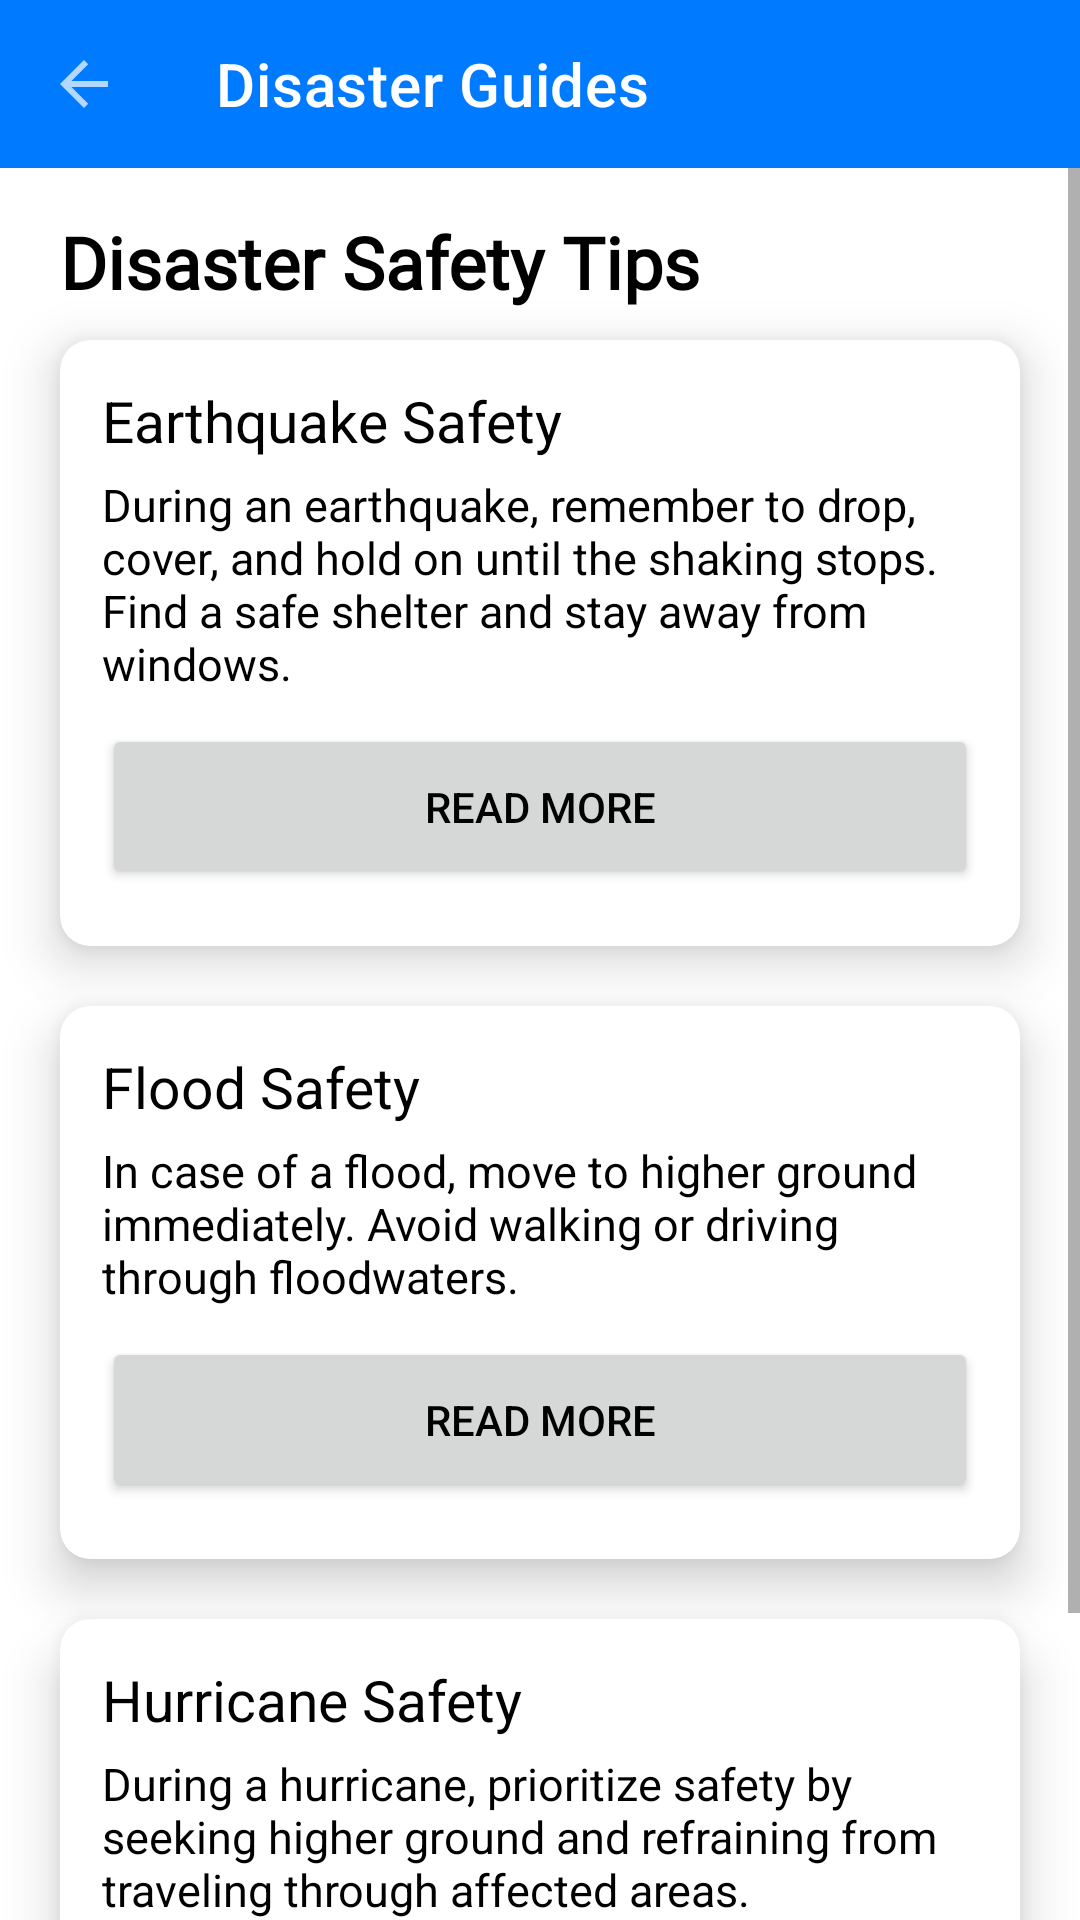

Produce the Android XML layout that renders to this screen, including the resource entries it uses.
<!-- AndroidManifest.xml: application theme Theme.DisasterGuard -->
<!-- res/layout/activity_safety_tips.xml -->
<?xml version="1.0" encoding="utf-8"?>
<RelativeLayout xmlns:android="http://schemas.android.com/apk/res/android"
    xmlns:app="http://schemas.android.com/apk/res-auto"
    xmlns:tools="http://schemas.android.com/tools"
    android:layout_width="match_parent"
    android:layout_height="match_parent"
    tools:context=".SafetyTips">

    <androidx.appcompat.widget.Toolbar
        android:id="@+id/toolbar"
        android:layout_width="match_parent"
        android:layout_height="?attr/actionBarSize"
        app:title="Disaster Guides"
        app:titleTextColor="@color/white"
        android:background="@color/cyan"
        android:theme="@style/ThemeOverlay.AppCompat.Dark"
        app:navigationIcon="?homeAsUpIndicator"
        tools:ignore="MissingConstraints" />

    <ScrollView
        android:layout_width="match_parent"
        android:layout_height="wrap_content"
        android:layout_below="@+id/toolbar">

        <RelativeLayout
            android:layout_width="match_parent"
            android:layout_height="wrap_content">

            <TextView
                android:id="@+id/tvHeading"
                android:layout_width="match_parent"
                android:layout_height="wrap_content"
                android:text="Disaster Safety Tips"
                android:layout_marginLeft="20dp"
                android:layout_marginRight="20dp"
                android:layout_marginTop="15dp"
                android:fontFamily="@font/poppins_light"
                android:textStyle="bold"
                android:textSize="24sp" />

            <androidx.cardview.widget.CardView
                android:id="@+id/cardViewEarthquake"
                android:layout_width="match_parent"
                android:layout_height="wrap_content"
                android:layout_marginStart="20dp"
                android:layout_marginEnd="20dp"
                android:layout_marginTop="10dp"
                android:layout_marginBottom="10dp"
                android:layout_below="@+id/tvHeading"
                app:cardCornerRadius="10dp"
                app:cardElevation="10dp">

                <LinearLayout
                    android:layout_width="match_parent"
                    android:layout_height="wrap_content"
                    android:layout_margin="14dp"
                    android:orientation="vertical">

                    <TextView
                        android:id="@+id/tvHeading1"
                        android:layout_width="match_parent"
                        android:layout_height="wrap_content"
                        android:text="Earthquake Safety"
                        android:textSize="19sp" />

                    <TextView
                        android:layout_width="match_parent"
                        android:layout_height="wrap_content"
                        android:layout_marginTop="5dp"
                        android:text="During an earthquake, remember to drop, cover, and hold on until the shaking stops. Find a safe shelter and stay away from windows."
                        android:textSize="15sp" />

                    <Button
                        android:id="@+id/btnEarthquakeGuide"
                        android:layout_width="match_parent"
                        android:layout_height="55dp"
                        android:text="Read More"
                        android:layout_marginTop="10dp"
                        android:layout_marginBottom="5dp" />

                </LinearLayout>

            </androidx.cardview.widget.CardView>

            <androidx.cardview.widget.CardView
                android:id="@+id/cardViewFlood"
                android:layout_width="match_parent"
                android:layout_height="wrap_content"
                android:layout_marginStart="20dp"
                android:layout_marginEnd="20dp"
                android:layout_marginTop="10dp"
                android:layout_marginBottom="10dp"
                android:layout_below="@+id/cardViewEarthquake"
                app:cardCornerRadius="10dp"
                app:cardElevation="10dp">

                <LinearLayout
                    android:layout_width="match_parent"
                    android:layout_height="wrap_content"
                    android:layout_margin="14dp"
                    android:orientation="vertical">

                    <TextView
                        android:id="@+id/tvHeading2"
                        android:layout_width="match_parent"
                        android:layout_height="wrap_content"
                        android:text="Flood Safety"
                        android:textSize="19sp" />

                    <TextView
                        android:layout_width="match_parent"
                        android:layout_height="wrap_content"
                        android:layout_marginTop="5dp"
                        android:text="In case of a flood, move to higher ground immediately. Avoid walking or driving through floodwaters."
                        android:textSize="15sp" />

                    <Button
                        android:id="@+id/btnFloodGuide"
                        android:layout_width="match_parent"
                        android:layout_height="55dp"
                        android:text="Read More"
                        android:layout_marginTop="10dp"
                        android:layout_marginBottom="5dp" />

                </LinearLayout>

            </androidx.cardview.widget.CardView>

            <androidx.cardview.widget.CardView
                android:id="@+id/cardViewHurricane"
                android:layout_width="match_parent"
                android:layout_height="wrap_content"
                android:layout_marginStart="20dp"
                android:layout_marginEnd="20dp"
                android:layout_marginTop="10dp"
                android:layout_marginBottom="40dp"
                android:layout_below="@+id/cardViewFlood"
                app:cardCornerRadius="10dp"
                app:cardElevation="10dp">

                <LinearLayout
                    android:layout_width="match_parent"
                    android:layout_height="wrap_content"
                    android:layout_margin="14dp"
                    android:orientation="vertical">

                    <TextView
                        android:id="@+id/tvHeading3"
                        android:layout_width="match_parent"
                        android:layout_height="wrap_content"
                        android:text="Hurricane Safety"
                        android:textSize="19sp" />

                    <TextView
                        android:layout_width="match_parent"
                        android:layout_height="wrap_content"
                        android:layout_marginTop="5dp"
                        android:text="During a hurricane, prioritize safety by seeking higher ground and refraining from traveling through affected areas."
                        android:textSize="15sp" />

                    <Button
                        android:id="@+id/btnHurricaneGuide"
                        android:layout_width="match_parent"
                        android:layout_height="55dp"
                        android:text="Read More"
                        android:layout_marginTop="10dp"
                        android:layout_marginBottom="5dp" />

                </LinearLayout>

            </androidx.cardview.widget.CardView>



        </RelativeLayout>
    </ScrollView>

</RelativeLayout>
<!-- resources referenced by this layout -->
<resources>
  <color name="cyan">#007BFF</color>
  <color name="white">#FFFFFFFF</color>
  <style name="Theme.DisasterGuard" parent="Theme.MaterialComponents.DayNight.NoActionBar">
          
          
          <item name="colorPrimary">@color/cyan</item>
          <item name="colorPrimaryVariant">@color/cyan</item>
          <item name="colorOnPrimary">@color/white</item>
          <item name="android:textColor">@color/black</item>
          
          <item name="colorSecondary">@color/cyan</item>
          <item name="colorSecondaryVariant">@color/cyan</item>
          <item name="colorOnSecondary">@color/white</item>
          
          <item name="android:statusBarColor">?attr/colorPrimaryVariant</item>
          
          <item name="actionOverflowButtonStyle">@style/Threedotcolor</item>
          
      </style>
  <color name="black">#FF000000</color>
  <style name="Threedotcolor" parent="Widget.AppCompat.ActionButton.Overflow">
          <item name="tint">#FFFFFF</item>
      </style>
</resources>
